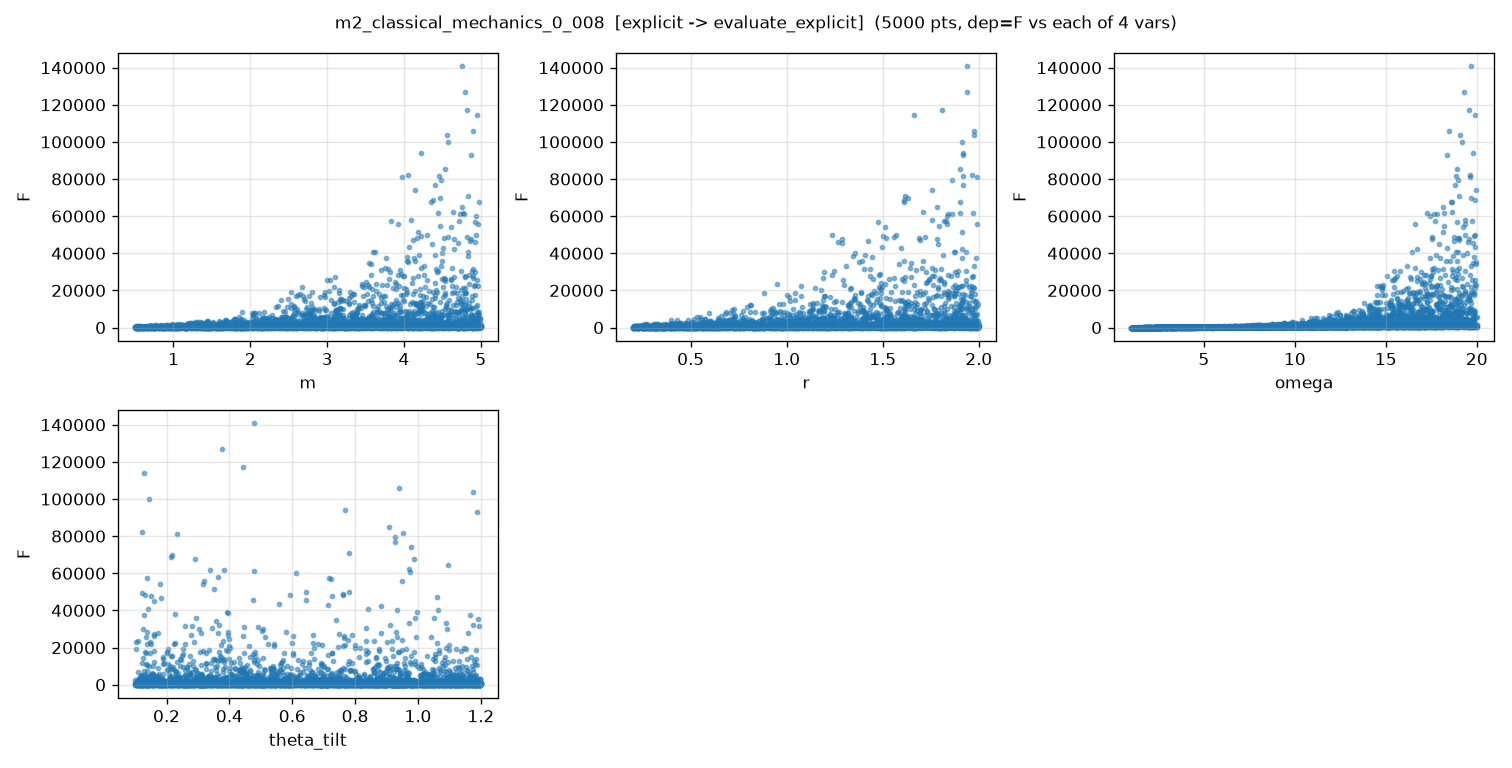

The file beside this chart, header and first rows:
m, r, omega, theta_tilt, F, F_noisy
2.803197311151155446e+00, 2.749339183331240832e-01, 1.187039195632474176e+01, 1.059516448031819769e+00, 2.623667652153773133e+02, 2.630579335995068959e+02
4.777086633466709031e+00, 1.520038163223298211e+00, 1.594729254696640064e+00, 6.338182304899437902e-01, 1.210382516912318529e+01, 1.374706145612550223e+01
1.148718257238351859e+00, 3.617629612327302180e-01, 3.760615661824500577e+00, 9.528269542339659059e-01, 4.603748756283013499e+00, 5.264622908649787547e+00
4.768922512117597101e+00, 3.959512971331876074e-01, 1.666303861353239313e+01, 6.454697936279764070e-01, 1.856661670496568604e+03, 1.854055356033359885e+03
1.903241534047184658e+00, 1.346905027111235720e+00, 7.423455893558823959e+00, 1.456575787701082092e-01, 3.129090729533475042e+02, 3.147197846866937425e+02
2.404969020376590549e+00, 1.722768412213006028e+00, 1.401258115810058769e+01, 1.124031352301860132e+00, 2.453770829049522945e+03, 2.454663578194250931e+03
4.224661672191988515e+00, 6.641627012498383387e-01, 7.409778308777349665e+00, 9.287198984397896373e-01, 3.260495392691030929e+02, 3.249756327983825486e+02
2.341396113661225797e+00, 1.111143985537835110e+00, 2.434965140183428467e+00, 4.640012529611738934e-01, 2.422393914651466673e+01, 2.538617535490737254e+01
2.973171594528767780e+00, 1.580011492694479269e+00, 4.155816932890389559e+00, 1.128074639606771123e+00, 1.553150454125266720e+02, 1.560441902048988254e+02
6.240160095938076523e-01, 5.330555934666159068e-01, 1.512635612816134678e+00, 5.836834950346291295e-01, -1.734375604720688857e+00, -1.146110611409636881e+00
3.890808989036629750e+00, 9.421301103006853861e-01, 8.310386407706692680e+00, 2.113945138822052039e-01, 5.569539290730660923e+02, 5.570107735556977104e+02
2.921644909486751818e+00, 1.267235712012358295e+00, 4.726719347534684701e+00, 1.614017675905723981e-01, 1.839750748057694523e+02, 1.850685007789943484e+02
1.983792724245914796e+00, 1.617310814375281236e+00, 1.595037922183820989e+01, 4.647900725897612384e-01, 2.505250688943984642e+03, 2.503777780769981291e+03
4.047929165427818887e+00, 1.232175662772150737e+00, 2.015390984219944226e+00, 5.123365586287647044e-01, 2.506440621354308007e+01, 2.473858631755697601e+01
1.864376731812402488e+00, 4.630060381956578319e-01, 1.458661566479191052e+01, 6.378224032039486735e-01, 4.350012105463483749e+02, 4.340369719209884352e+02
2.540740502662931721e+00, 1.694842668863901780e+00, 1.375713142644631404e+01, 1.788428043439736215e-01, 2.491623361808674417e+03, 2.492821054233943869e+03
1.103187637612241367e+00, 1.659982782322702910e+00, 1.033808843741672945e+01, 8.630689589219182611e-01, 4.128547458470274023e+02, 4.129341900619907051e+02
2.314008439012081642e+00, 1.501265242657061849e+00, 9.968947355469660820e+00, 6.817687855758646220e-01, 7.333738430867792886e+02, 7.327889295848491429e+02
1.415548583042673281e+00, 1.519395316790351558e+00, 4.440032465395992389e+00, 8.291695338894011780e-01, 8.918801417022010014e+01, 8.762419724550642286e+01
1.680410031988322839e+00, 1.020361705104446015e+00, 7.256271220454253879e+00, 2.564468025242771509e-01, 2.095737140045777096e+02, 2.090593295233399544e+02
3.876641026835236481e+00, 1.370425870711850846e+00, 1.577013395105950266e+01, 5.625358057869043193e-01, 7.802479485796006884e+03, 7.802495770157043808e+03
1.761839410937179551e+00, 1.997720425852996806e+00, 4.675881368803661786e+00, 4.610292926704865346e-01, 1.669025153160600325e+02, 1.663513095054613018e+02
2.683359384942357817e+00, 1.954762609643855953e+00, 1.286307090720855584e+01, 7.229315357687869925e-01, 2.700308332031845566e+03, 2.702896459660641995e+03
4.913317399105573635e+00, 5.356071264515550601e-01, 1.518924412137915958e+01, 1.012151054116745330e+00, 2.110925740659447911e+03, 2.112939189290059403e+03
4.827457371487040128e+00, 1.347339055319481949e+00, 1.867186649877229598e+01, 3.959302012990479902e-01, 3.839485660870996071e+04, 3.838943428375203075e+04
3.761554733480901191e+00, 1.761566814217215393e+00, 1.922136100674242565e+00, 3.210055981826421823e-01, 4.174696067398841137e+01, 3.796893418205306858e+01
2.935520849963453749e+00, 3.082364526895762791e-01, 1.126094402826008434e+01, 5.636956913196208285e-01, 2.828129274122989614e+02, 2.824633832281886612e+02
1.746010418204168690e+00, 1.234892431036328508e+00, 2.811316771251881619e+00, 5.436582873577717745e-01, 2.974805408673580587e+01, 2.890367326358309796e+01
1.222934039488071001e+00, 4.078857242573201147e-01, 1.784379754454898404e+01, 1.159489113072333488e+00, 3.749710861037054883e+02, 3.753983720987027368e+02
4.864664359472596900e+00, 5.304178203552176729e-01, 1.911331794612989299e+01, 3.374785619585647378e-01, 5.415354373903958731e+03, 5.415789017766003781e+03
2.822308634965454033e+00, 8.465532510483733120e-01, 2.061918425688655354e+00, 3.148717071639308140e-01, 1.384717681082801732e+01, 1.808285432093011380e+01
1.021395256118466488e+00, 1.202004594185461794e+00, 2.885251844153180034e+00, 2.900066137125911769e-01, 2.035318941619699729e+01, 1.812914789081243327e+01
3.305703899918751798e+00, 1.174630932494470814e+00, 9.695522983453509269e+00, 1.165713371005584698e+00, 7.946935087097722317e+02, 7.939382986955182560e+02
3.995074014540340723e+00, 1.107174052583201229e+00, 1.572370570072581941e+01, 1.037460130118230017e+00, 5.334824372738741658e+03, 5.338909915953726340e+03
3.258514854738681965e+00, 1.923068563433699474e+00, 1.270453801391957072e+01, 2.312496900615706452e-01, 3.706438607102609240e+03, 3.707732013095012917e+03
4.627839671559062396e+00, 1.116813967298877941e+00, 7.302685709379821866e+00, 1.182425839461402228e+00, 5.582571302369664181e+02, 5.595832569817189324e+02
6.781679449889128630e-01, 1.519573047524656717e+00, 1.233998198843130467e+01, 8.514249095175245863e-01, 3.408418094616387179e+02, 3.398137967182638022e+02
2.878651684670097577e+00, 8.017395870602865848e-01, 1.616128578497266943e+01, 9.676099928579297016e-01, 1.786245465008699057e+03, 1.782949314666987675e+03
2.567011472984316534e+00, 1.539800609374462725e+00, 1.850847583083753634e+01, 9.103246682835821613e-01, 7.856805386796009770e+03, 7.857140316284455366e+03
7.805731061744402011e-01, 1.546203122109202077e+00, 3.628161018197445298e+00, 1.017459770209470538e+00, 3.039538030076191433e+01, 3.061340847640500940e+01
3.385976761127187373e+00, 1.405217672932550732e+00, 1.701738791231556647e+01, 8.585571659218459439e-01, 8.586866047174637060e+03, 8.584411343066147310e+03
4.336847773162955555e+00, 1.557732348197785388e+00, 1.331029639353518057e+01, 5.828059552438354940e-01, 5.799557825336228234e+03, 5.798191372012666761e+03
3.168234581469278055e+00, 1.230242052590873270e+00, 1.118977327520143561e+01, 5.313956993370809734e-01, 1.170725674297349997e+03, 1.170581586937895509e+03
1.670438514817504494e+00, 1.740151235460890788e+00, 9.374762341489034867e+00, 6.350400447859784192e-01, 5.286515729065411051e+02, 5.267620696604195700e+02
4.279466844641339307e+00, 1.698561082543831535e+00, 1.070528569660474538e+01, 7.406142416026005870e-01, 2.590480670396224923e+03, 2.590284130460520373e+03
2.792731466846792188e+00, 3.735015930184207300e-01, 9.715775403389049103e+00, 5.542266671959339419e-01, 2.359417480960665330e+02, 2.361327141510054446e+02
2.798999980099398766e+00, 1.007040417241056751e+00, 1.374312325200697948e+01, 1.331959140754039594e-01, 1.394115221479506999e+03, 1.394186393953617880e+03
3.888635934659800508e+00, 4.172097159179296577e-01, 1.832859673040961468e+01, 2.701047886946430499e-01, 1.949351170137138070e+03, 1.948338586820509363e+03
1.165649161032304537e+00, 1.910970270725072639e+00, 5.500763086883736719e+00, 5.982361677496664809e-01, 1.508865723823300300e+02, 1.520740685259016800e+02
4.188320236036746635e+00, 9.828041533022697784e-01, 1.039223268717932136e+00, 9.765393688130714622e-01, -2.464347948085745088e+01, -2.286114557229279498e+01
3.574791077014657148e+00, 5.961409725814100780e-01, 1.489402895469115418e+00, 5.250215279943722946e-01, -7.381888315591038641e+00, -6.740191706457911103e+00
4.041936236996605203e+00, 1.707731375100622451e+00, 1.832223590020795356e+01, 1.050211601325383048e+00, 3.582651123647478380e+04, 3.582487477602000581e+04
1.362273165590608626e+00, 3.569890872732121578e-01, 1.864782129014207257e+01, 1.108992637086622546e+00, 4.082617742184903022e+02, 4.097250787860612036e+02
4.110638725105385305e+00, 4.773565075625994525e-01, 1.762783101670305186e+01, 1.890872192550595021e-01, 2.258987808766911257e+03, 2.257984928729977128e+03
1.360957667257401305e+00, 1.421893886149166342e+00, 1.206698932580886208e+01, 8.953927495985941620e-01, 5.917461827701332595e+02, 5.935045040067092259e+02
8.669867781358071568e-01, 1.113361981199883832e+00, 1.211902600955080977e+01, 1.148508711752070477e+00, 3.137919027951611497e+02, 3.116483279614062667e+02
4.348521384291816005e+00, 6.811303992888457781e-01, 8.674295240148875763e+00, 4.279882547261439907e-01, 5.008111252450195252e+02, 5.026400596512771131e+02
4.375775732799507267e+00, 1.237303584671921808e+00, 7.418574127499237392e+00, 5.901656016219268830e-01, 6.207561331034717114e+02, 6.207160061942407765e+02
4.444416933874611786e+00, 5.732906128607569984e-01, 1.873123437083775045e+01, 6.071773321758150432e-01, 4.563065314984619363e+03, 4.560567817203950653e+03
2.623593737114556124e+00, 7.566240996152258091e-01, 1.107643579207499940e+01, 5.940768790855948112e-01, 5.462559663532592822e+02, 5.456281674093255560e+02
... 4,940 more rows
